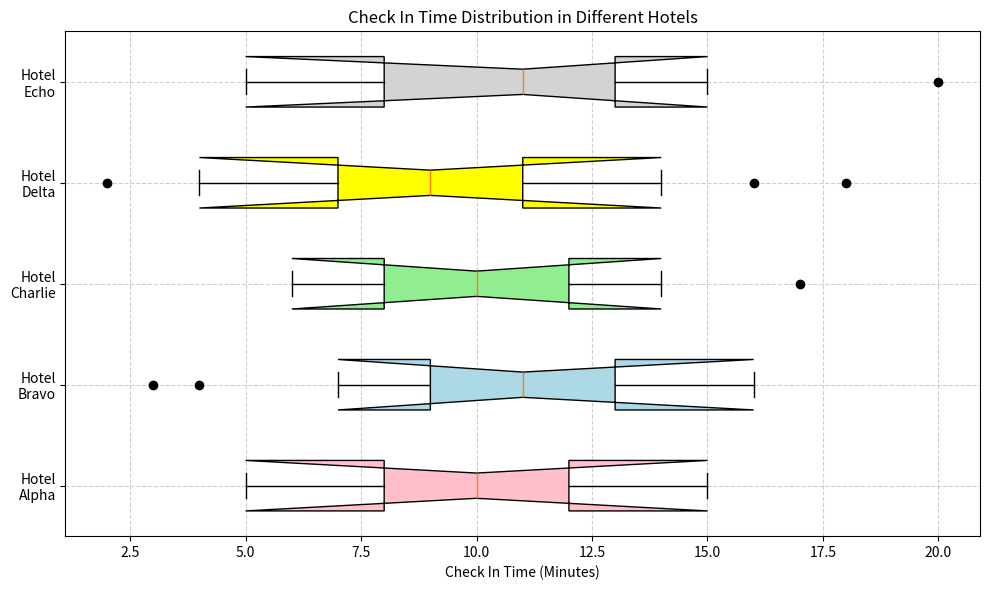

This figure's Python source: (Note: this script raises an exception after producing the figure.)
import matplotlib.pyplot as plt
import numpy as np

categories = ['Hotel Alpha', 'Hotel Bravo', 'Hotel Charlie', 'Hotel Delta', 'Hotel Echo']
box_data = [[5,8,10,12,15], [7,9,11,13,16], [6,8,10,12,14], [4,7,9,11,14], [5,8,11,13,15]]
outliers_data = [[], [3,4], [17], [2,16,18], [20]]

fig = plt.figure(figsize=(10, 6))
ax = fig.add_subplot(111)

bp = ax.boxplot(box_data, whis=1.5, vert=False, patch_artist=True, notch=True, bootstrap=5000)

colors = ['pink', 'lightblue', 'lightgreen', 'yellow', 'lightgrey']
for patch, color in zip(bp['boxes'], colors):
    patch.set_facecolor(color)

for i, outlier in enumerate(outliers_data):
    if outlier:
        ax.plot(outlier, [i + 1] * len(outlier), "o", color='black') 

ax.set_yticklabels([h.replace(' ', '\n') for h in categories])
ax.set_xlabel('Check In Time (Minutes)')
ax.set_title('Check In Time Distribution in Different Hotels')
gridlines = ax.get_xticklines() + ax.get_yticklines()
for line in gridlines:
    line.set_linewidth(0.3)

plt.grid(True, linestyle='--', alpha=0.6)
ax.set_axisbelow(True)
plt.tight_layout()

plt.savefig('/cpfs01/user/yehancheng/workspace/datasets/SimChartV2/demo/box/png/101_202312270030.png')
plt.clf()
